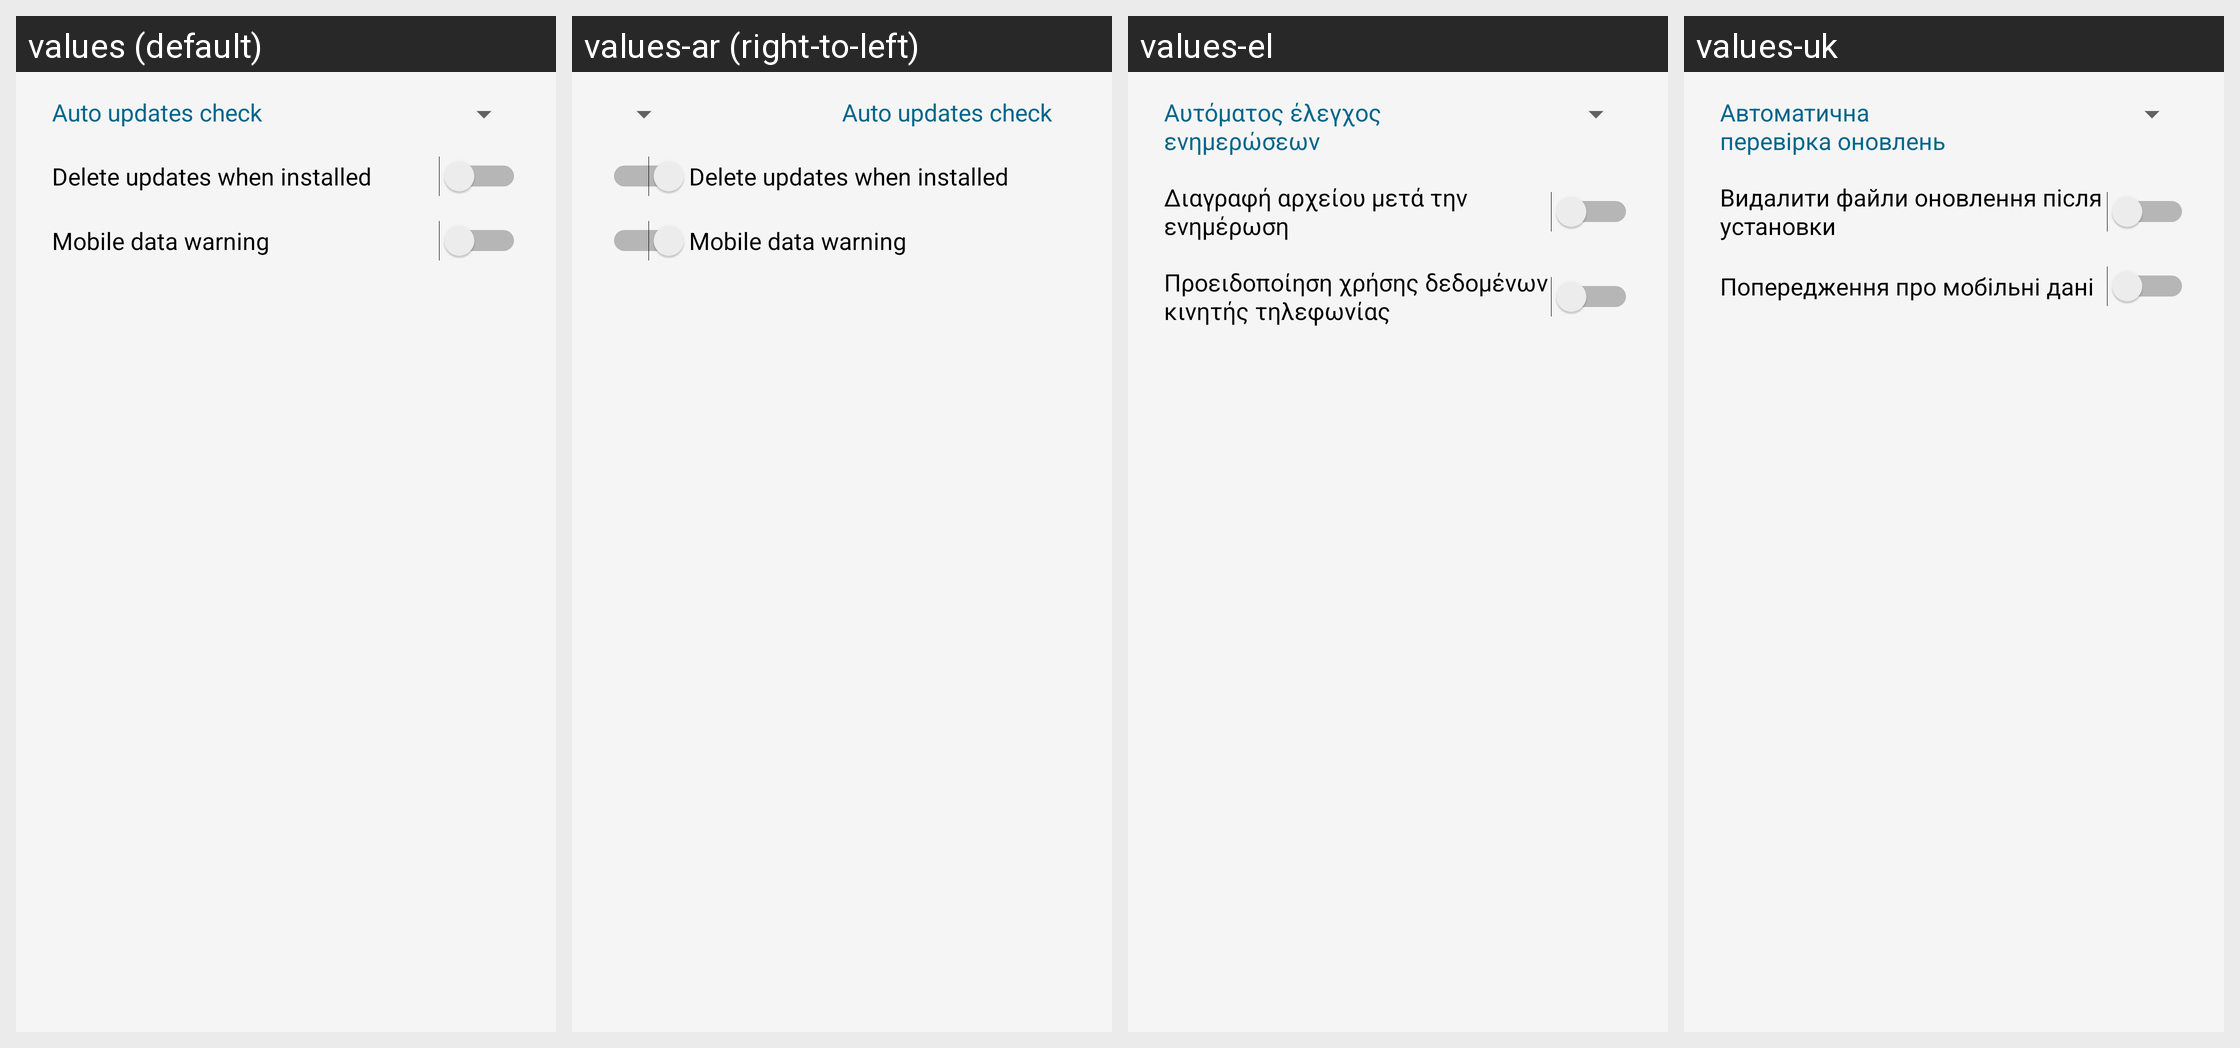

Strings drawn on this Android screen and how each of the app's shown locales translates them:
Android screen res/layout/preferences_dialog.xml rendered under 4 locales, left to right: values (default), values-ar (right-to-left), values-el, values-uk. Device: Nexus 5 (rendered at 1080×1920; each locale shown at half size, 540×960, under a caption strip naming it); theme AppTheme.
Other locales in the repository, not shown: values-ast-rES, values-az, values-bg, values-bs, values-ca, values-cs, values-cy, values-da, values-de, values-en-rAU, values-en-rCA, values-en-rGB, values-en-rIN, values-es, values-es-rMX, values-es-rUS, values-et, values-et-rEE, values-eu, values-fi, values-fr, values-fy-rNL, values-gd, values-gl, values-hr, values-hu, values-in, values-it, values-iw, values-ja, values-ka, values-kn, values-ko, values-ms-rMY, values-nb, values-nl, values-pl, values-pt-rBR, values-pt-rPT, values-ro, values-ru, values-sat-rIN, values-sc-rIT, values-sk, values-sl, values-sq, values-sr, values-sr-rCS, values-sv, values-ta-rIN, values-th, values-tr, values-vi, values-zh-rCN, values-zh-rTW.
Strings drawn on this screen, with the default value and each locale's value (text and hints the layout hard-codes appear in the picture but are not listed):

menu_auto_updates_check
  values: Auto updates check
  values-ar: Auto updates check
  values-el: Αυτόματος έλεγχος ενημερώσεων
  values-uk: Автоматична перевірка оновлень

menu_auto_delete_updates
  values: Delete updates when installed
  values-ar: Delete updates when installed
  values-el: Διαγραφή αρχείου μετά την ενημέρωση
  values-uk: Видалити файли оновлення після установки

menu_mobile_data_warning
  values: Mobile data warning
  values-ar: Mobile data warning
  values-el: Προειδοποίηση χρήσης δεδομένων κινητής τηλεφωνίας
  values-uk: Попередження про мобільні дані
